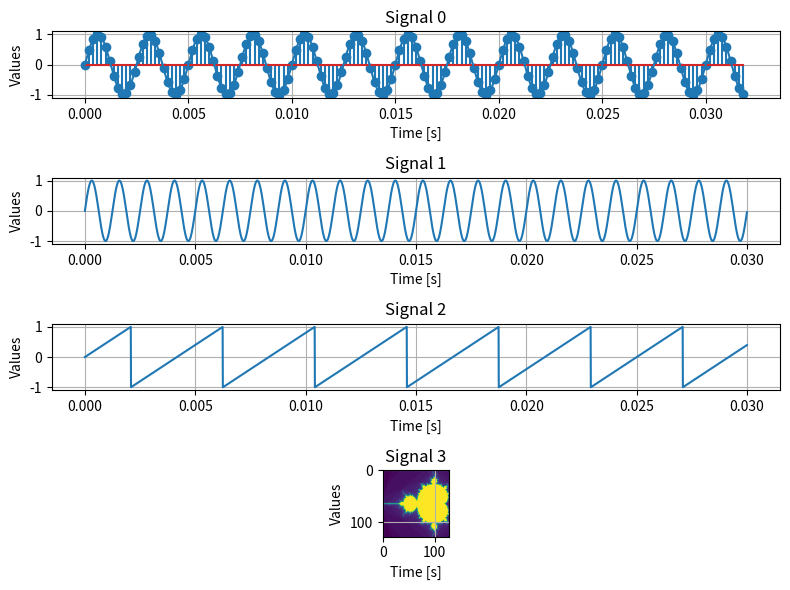

This chart was generated by the following Python code:
import numpy as np
import matplotlib.pyplot as plt
from enum import Enum

class SignalType(Enum):
    SINE = 0
    COSINE = 1
    SAWTOOTH = 2
    SQUARE = 3


class Signal:
    def __init__(self, name, freq, phase, signal_type, duration, precision=0.00001):
        self.name = name
        self.freq = freq
        self.phase = phase
        self.signal_type = signal_type
        self.sampling = False
        self.duration = duration
        self.precision = precision

    def with_sampling(self, sampling_freq):
        self.sampling_freq = sampling_freq
        self.sampling = True

        return self

    def plot_signal(self, ax):
        auxiliary_func = lambda x: x
        time_series = np.arange(0, self.duration, self.precision)
        
        if self.sampling:
            sample_time_series = np.arange(0, self.duration, 1/ self.sampling_freq)
        
        if self.signal_type == SignalType.SINE:
            self.phase -= np.pi / 2
        elif self.signal_type == SignalType.SAWTOOTH:
            auxiliary_func = lambda x : x - np.floor(x)
        elif self.signal_type == SignalType.SQUARE:
            auxiliary_func = lambda x: np.sign(x)
        
        if self.signal_type != SignalType.SAWTOOTH:
            f = auxiliary_func(np.cos(2 * np.pi * self.freq * time_series + self.phase))
            if self.sampling:
                sample_f = auxiliary_func(np.cos(2 * np.pi * self.freq * sample_time_series + self.phase))        
        else:
            f = 2 * (time_series * self.freq - np.floor(time_series * self.freq + 1/2))
            if self.sampling:
                sample_f = 2 * (sample_time_series * self.freq - np.floor(sample_time_series * self.freq + 1/2)) 

        if self.sampling:
            ax.stem(sample_time_series, sample_f)

        ax.plot(time_series, f)
        ax.set_title(self.name)
        ax.set_xlabel("Time [s]")
        ax.set_ylabel("Values")
        ax.grid(True)

#time_series = np.arange(0, 0.03, 0.00005)
#x = Signal("Semnal 1", 520, np.pi * 3, time_series)
#y = Signal("Semnal 2", 280, - np.pi / 3, time_series)
#z = Signal("Semnal 3", 120, + np.pi / 3, time_series)

signals = [Signal("Signal 0", 400, 0, SignalType.SINE, 0.032).with_sampling(5000),
           Signal("Signal 1", 800, 0, SignalType.SINE, 0.03),
           Signal("Signal 2", 240, 0, SignalType.SAWTOOTH, 0.03),
           Signal("Signal 3", 300, 0, SignalType.SQUARE, 0.03)]


fig, axs = plt.subplots(len(signals), 1, figsize=(8,6))

for ax, s in zip(axs, signals):
    s.plot_signal(ax)

plt.tight_layout()
plt.show()

plt.imshow(np.random.rand(128, 128))
plt.show()

mandelbrot = np.zeros((128, 128))

max_iter = 50
x_min, x_max = -2.0, 0.47
y_min, y_max = -1.12, 1.12

for i in range(128):
    for j in range(128):
        x0 = x_min + (x_max - x_min) * j / 128
        y0 = y_min + (y_max - y_min) * i / 128
        x, y = 0.0, 0.0
        iteration = 0
        while (x * x + y * y <= 4) and (iteration < max_iter):
            xtemp = x * x - y * y + x0
            y = 2 * x * y + y0
            x = xtemp
            iteration += 1
        mandelbrot[i, j] = iteration

plt.imshow(mandelbrot) 
plt.show()


# ex 3
# a) 2000 hz -> 2000 de cicluri pe secunda, esantionare de 2000 de ori pe secunda
# 1 / 2000 s

# b) 3600 s * nr esantionari pe secunda * 4 
# -> 3600 * 2000 * 4 biti -> 28 800 800 biti -> 3 600 000 bytes
# 3 600 000 / (1024^2) = ~ 3.4 MB
